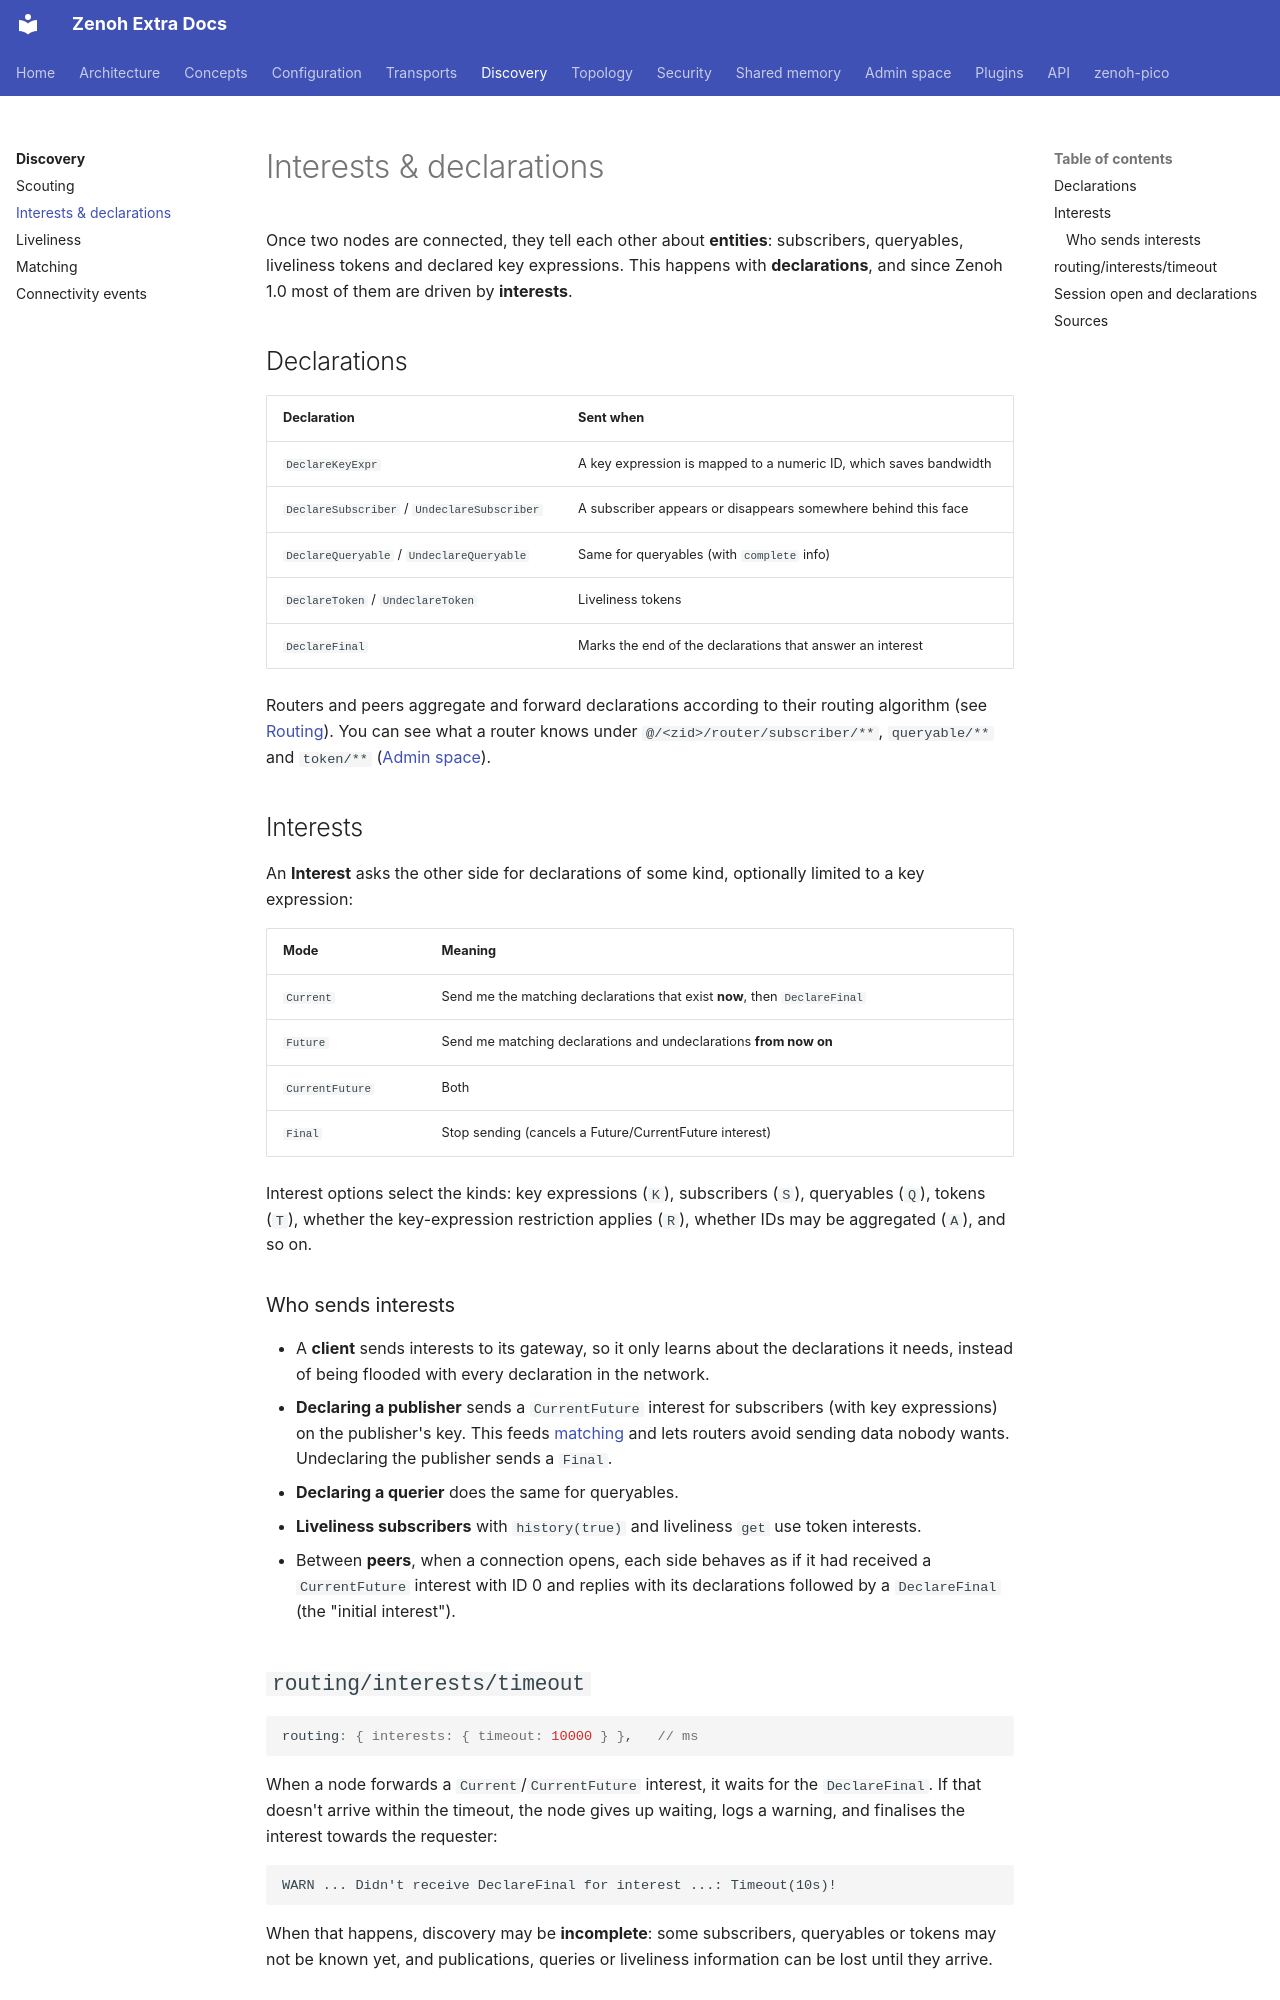

repository: literally-anything/extra-zenoh-docs · page: discovery/interests/index.html · generator: mkdocs

# Interests & declarations

Once two nodes are connected, they tell each other about **entities**: subscribers, queryables, liveliness
tokens and declared key expressions. This happens with **declarations**, and since Zenoh 1.0 most of them
are driven by **interests**.

## Declarations

| Declaration | Sent when |
|---|---|
| `DeclareKeyExpr` | A key expression is mapped to a numeric ID, which saves bandwidth |
| `DeclareSubscriber` / `UndeclareSubscriber` | A subscriber appears or disappears somewhere behind this face |
| `DeclareQueryable` / `UndeclareQueryable` | Same for queryables (with `complete` info) |
| `DeclareToken` / `UndeclareToken` | Liveliness tokens |
| `DeclareFinal` | Marks the end of the declarations that answer an interest |

Routers and peers aggregate and forward declarations according to their routing algorithm (see
[Routing](../topology/routing.md)). You can see what a router knows under `@/<zid>/router/subscriber/**`,
`queryable/**` and `token/**` ([Admin space](../admin-space/reference.md)).

## Interests

An **Interest** asks the other side for declarations of some kind, optionally limited to a key expression:

| Mode | Meaning |
|---|---|
| `Current` | Send me the matching declarations that exist **now**, then `DeclareFinal` |
| `Future` | Send me matching declarations and undeclarations **from now on** |
| `CurrentFuture` | Both |
| `Final` | Stop sending (cancels a Future/CurrentFuture interest) |

Interest options select the kinds: key expressions (`K`), subscribers (`S`), queryables (`Q`), tokens (`T`),
whether the key-expression restriction applies (`R`), whether IDs may be aggregated (`A`), and so on.

### Who sends interests

- A **client** sends interests to its gateway, so it only learns about the declarations it needs, instead
  of being flooded with every declaration in the network.
- **Declaring a publisher** sends a `CurrentFuture` interest for subscribers (with key expressions) on the
  publisher's key. This feeds [matching](matching.md) and lets routers avoid sending data nobody wants.
  Undeclaring the publisher sends a `Final`.
- **Declaring a querier** does the same for queryables.
- **Liveliness subscribers** with `history(true)` and liveliness `get` use token interests.
- Between **peers**, when a connection opens, each side behaves as if it had received a `CurrentFuture`
  interest with ID 0 and replies with its declarations followed by a `DeclareFinal` (the "initial interest").
